Photos from the image-classification dataset "Children Dataset" in the GitHub repository KaiserTrelles/Cardiac-Decision-Support-System-IoMT-AI-DDS. Its 8 classes are: AFIB, AVNRT, AVRT, atrial paced, normal, PJC, preexcitated PAC, ventricular paced.

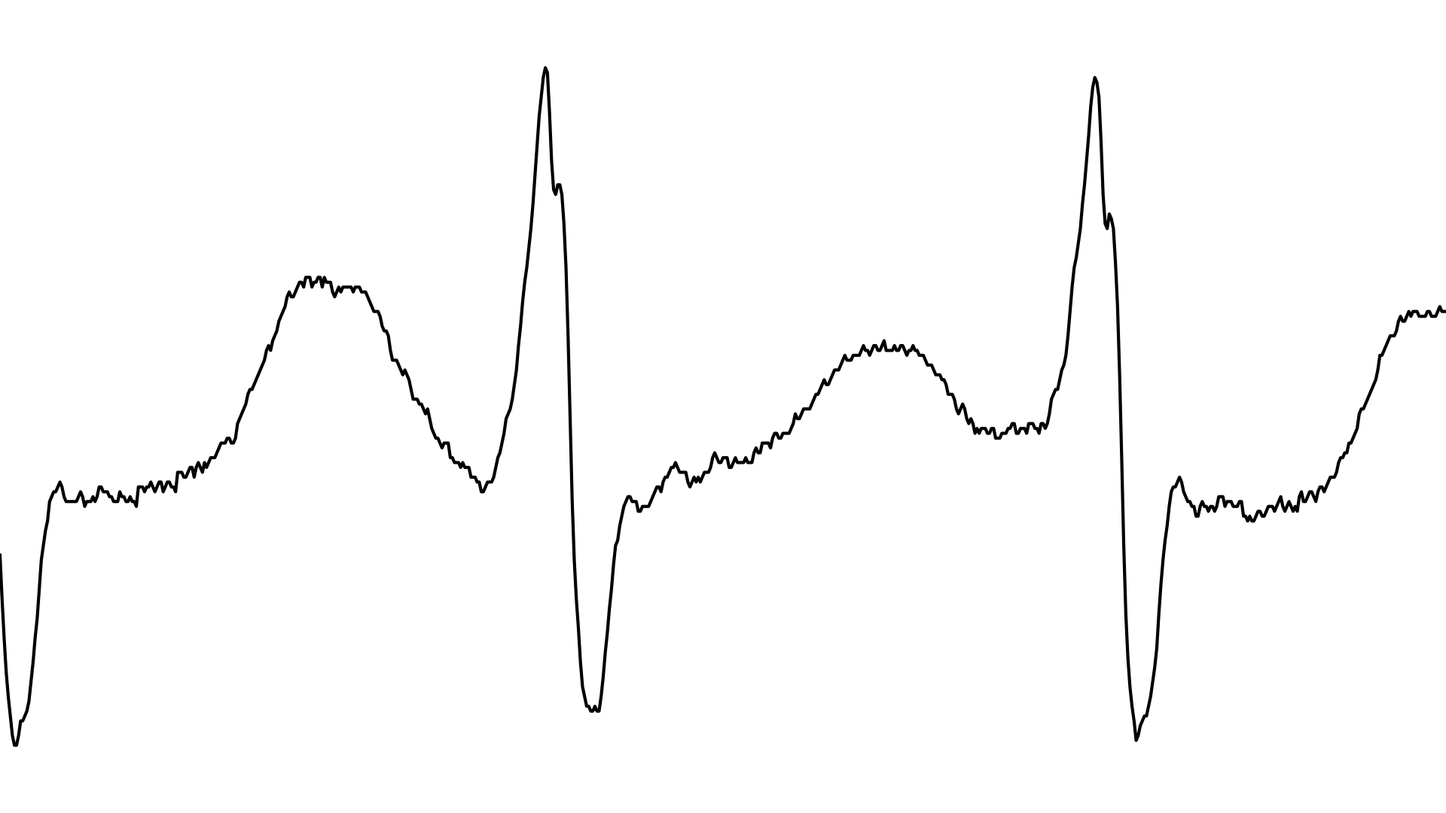
Label: AFIB

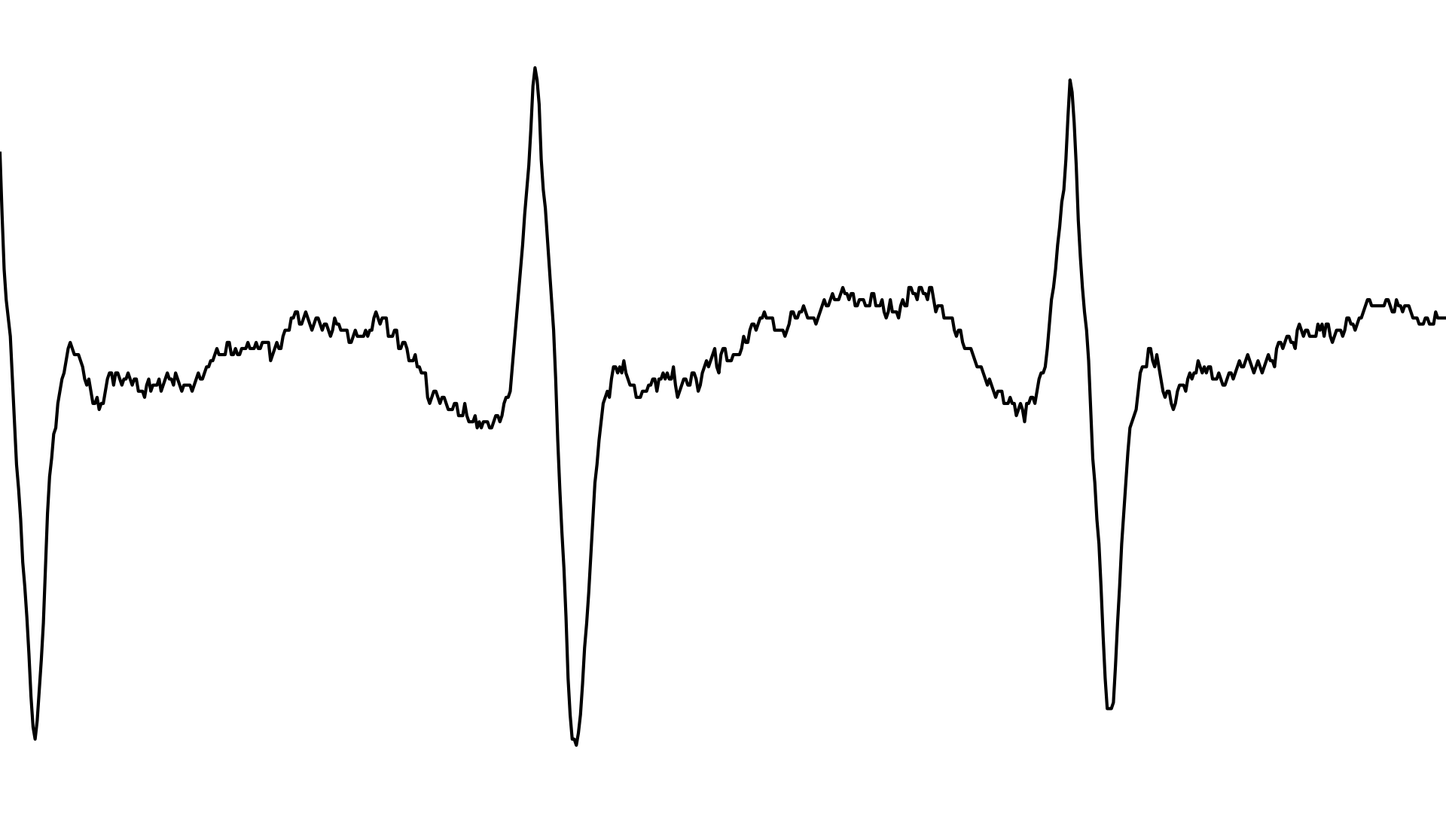
Label: AVRT

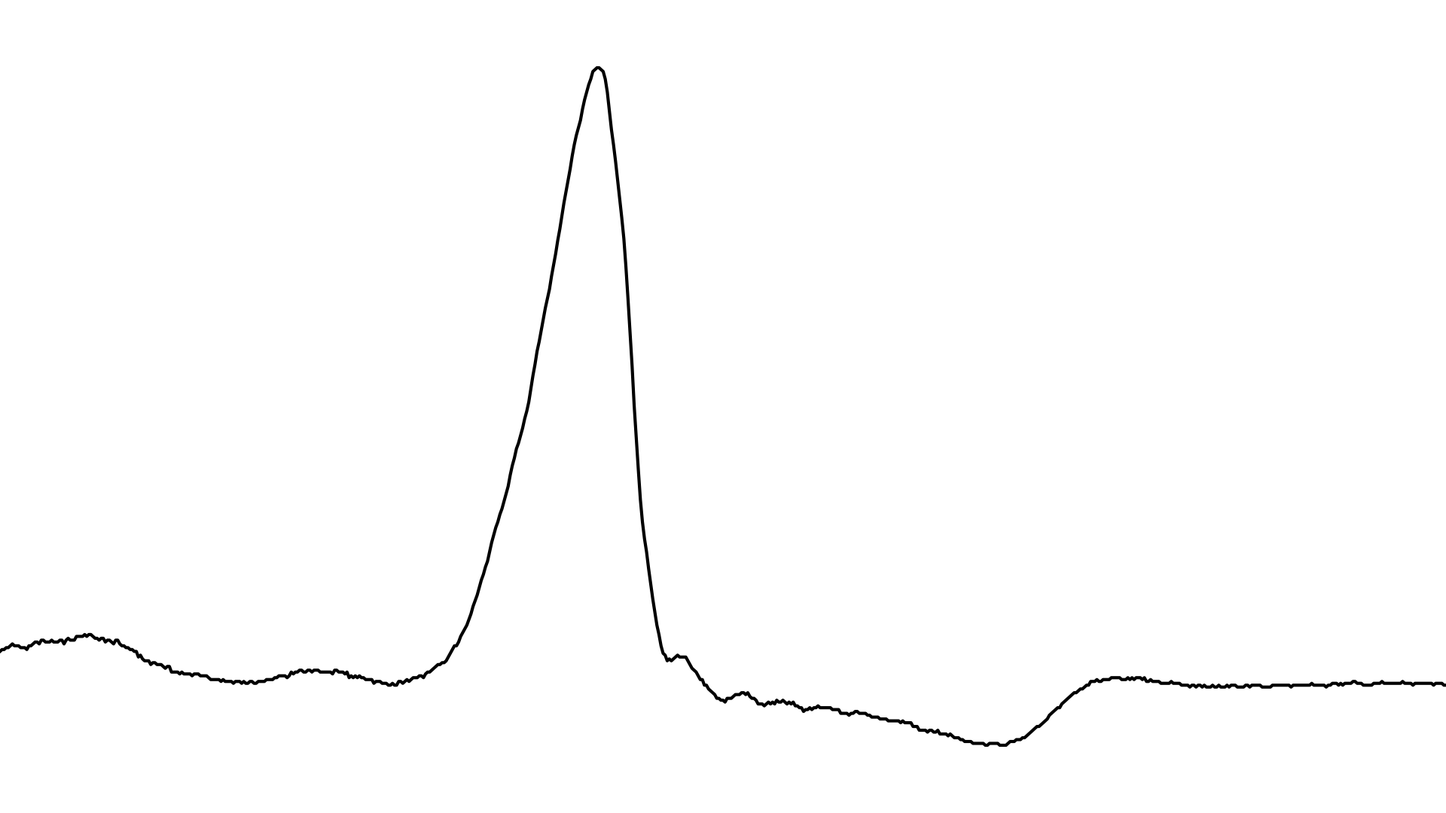
Label: preexcitated PAC

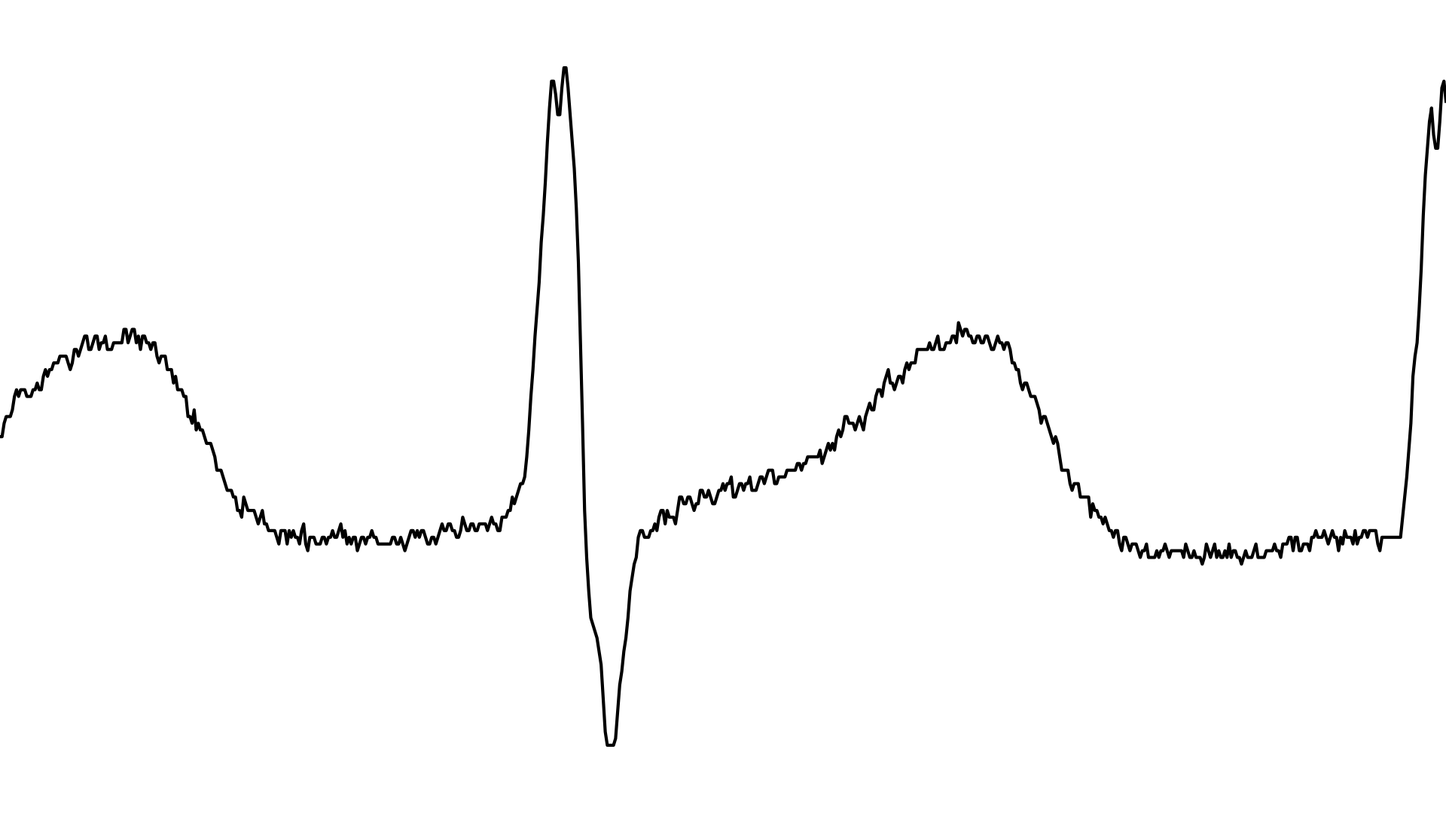
Label: PJC

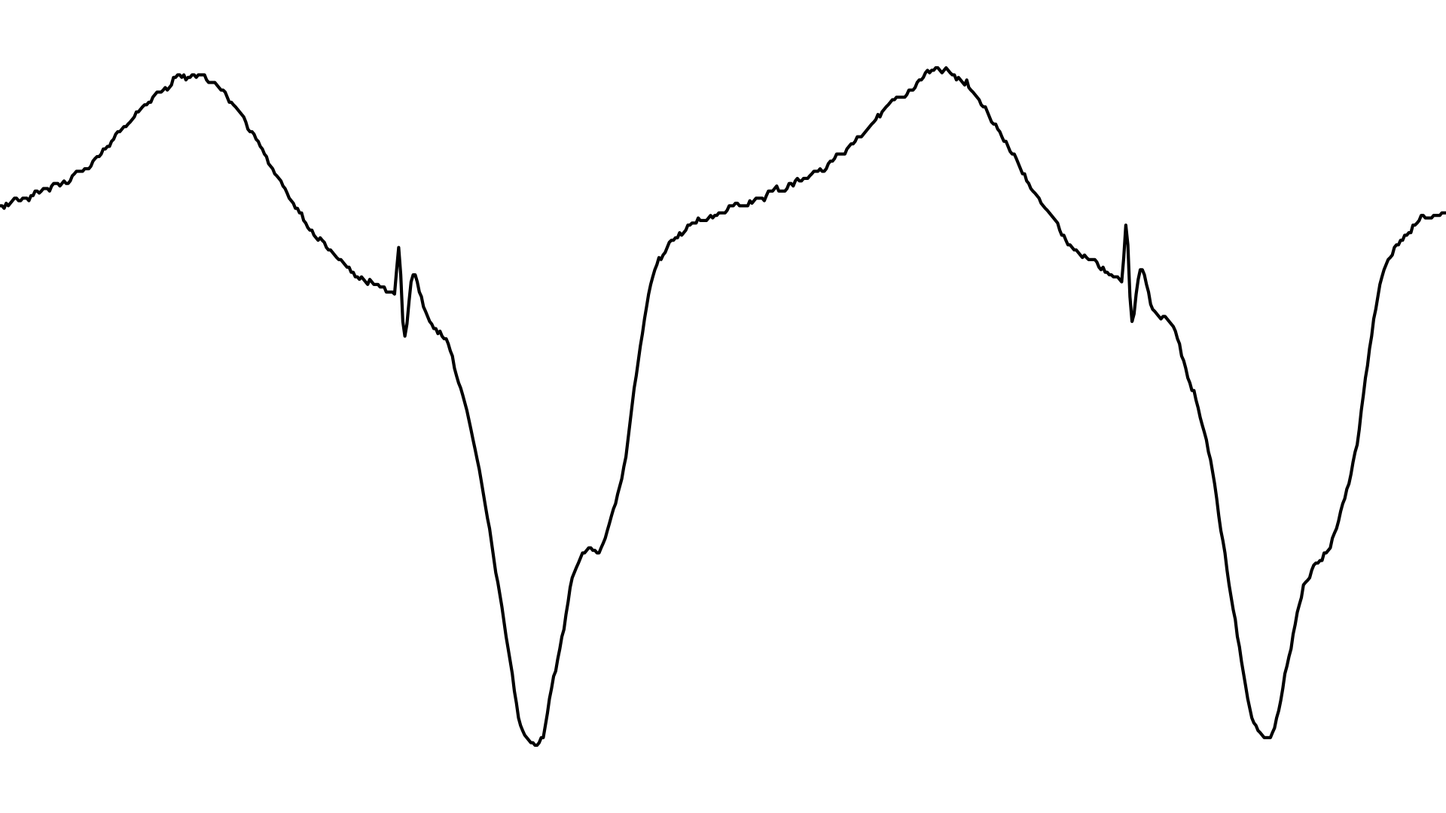
Label: ventricular paced

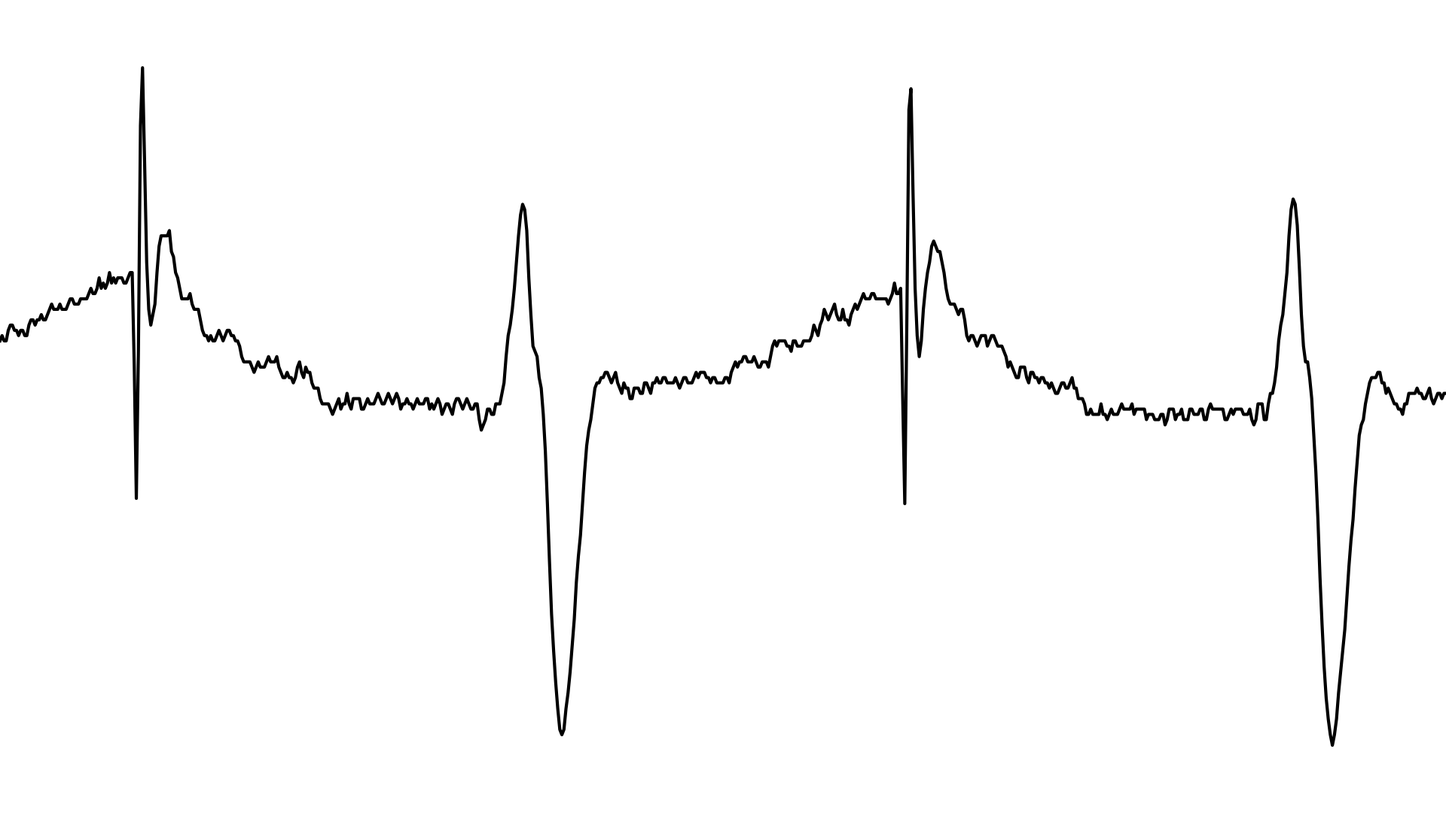
Label: atrial paced
